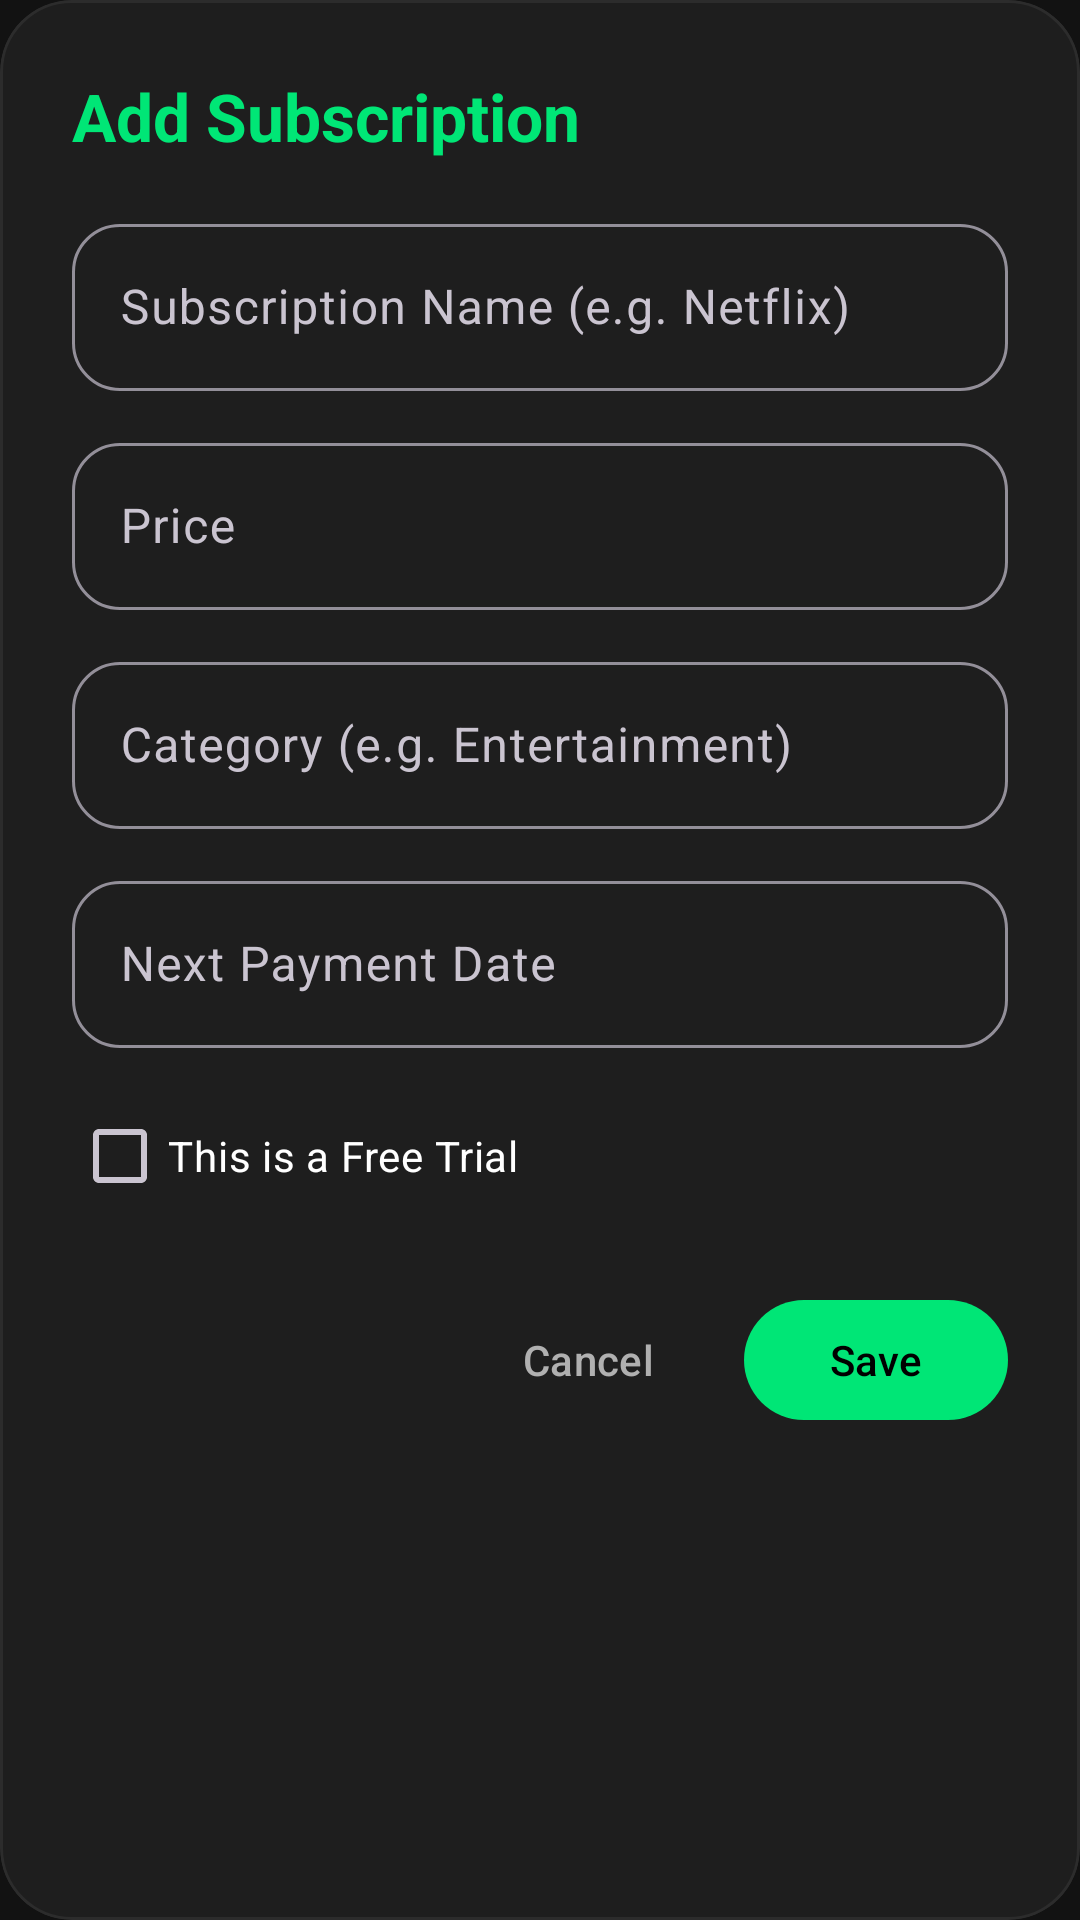

Produce the Android XML layout that renders to this screen, including the resource entries it uses.
<!-- AndroidManifest.xml: application theme Theme.SubKiller -->
<!-- res/layout/dialog_add_subscription.xml -->
<?xml version="1.0" encoding="utf-8"?>
<com.google.android.material.card.MaterialCardView
    xmlns:android="http://schemas.android.com/apk/res/android"
    xmlns:app="http://schemas.android.com/apk/res-auto"
    android:layout_width="match_parent"
    android:layout_height="wrap_content"
    app:cardBackgroundColor="@color/card_dark"
    app:cardCornerRadius="24dp"
    app:strokeColor="@color/divider_color"
    app:strokeWidth="1dp">

    <ScrollView
        android:layout_width="match_parent"
        android:layout_height="wrap_content">

        <LinearLayout
            android:layout_width="match_parent"
            android:layout_height="wrap_content"
            android:orientation="vertical"
            android:padding="24dp">

            <TextView
                android:layout_width="wrap_content"
                android:layout_height="wrap_content"
                android:text="@string/dialog_title_add"
                android:textColor="@color/primary_neon_green"
                android:textSize="22sp"
                android:textStyle="bold" />

            
            <com.google.android.material.textfield.TextInputLayout
                android:layout_width="match_parent"
                android:layout_height="wrap_content"
                android:layout_marginTop="16dp"
                android:hint="@string/hint_name"
                app:boxCornerRadiusBottomEnd="16dp"
                app:boxCornerRadiusBottomStart="16dp"
                app:boxCornerRadiusTopEnd="16dp"
                app:boxCornerRadiusTopStart="16dp">

                <com.google.android.material.textfield.TextInputEditText
                    android:id="@+id/et_name"
                    android:layout_width="match_parent"
                    android:layout_height="wrap_content"
                    android:inputType="textCapWords"
                    android:textColor="@color/text_primary" />
            </com.google.android.material.textfield.TextInputLayout>

            
            <com.google.android.material.textfield.TextInputLayout
                android:layout_width="match_parent"
                android:layout_height="wrap_content"
                android:layout_marginTop="12dp"
                android:hint="@string/hint_price"
                app:boxCornerRadiusBottomEnd="16dp"
                app:boxCornerRadiusBottomStart="16dp"
                app:boxCornerRadiusTopEnd="16dp"
                app:boxCornerRadiusTopStart="16dp"
                >

                <com.google.android.material.textfield.TextInputEditText
                    android:id="@+id/et_price"
                    android:layout_width="match_parent"
                    android:layout_height="wrap_content"
                    android:inputType="numberDecimal"
                    android:textColor="@color/text_primary" />
            </com.google.android.material.textfield.TextInputLayout>

            
            <com.google.android.material.textfield.TextInputLayout
                android:layout_width="match_parent"
                android:layout_height="wrap_content"
                android:layout_marginTop="12dp"
                android:hint="@string/hint_category"
                app:boxCornerRadiusBottomEnd="16dp"
                app:boxCornerRadiusBottomStart="16dp"
                app:boxCornerRadiusTopEnd="16dp"
                app:boxCornerRadiusTopStart="16dp">

                <com.google.android.material.textfield.TextInputEditText
                    android:id="@+id/et_category"
                    android:layout_width="match_parent"
                    android:layout_height="wrap_content"
                    android:inputType="textCapWords"
                    android:textColor="@color/text_primary" />
            </com.google.android.material.textfield.TextInputLayout>

            
            <com.google.android.material.textfield.TextInputLayout
                android:layout_width="match_parent"
                android:layout_height="wrap_content"
                android:layout_marginTop="12dp"
                android:hint="@string/hint_next_payment"
                app:boxCornerRadiusBottomEnd="16dp"
                app:boxCornerRadiusBottomStart="16dp"
                app:boxCornerRadiusTopEnd="16dp"
                app:boxCornerRadiusTopStart="16dp">

                <com.google.android.material.textfield.TextInputEditText
                    android:id="@+id/et_date"
                    android:layout_width="match_parent"
                    android:layout_height="wrap_content"
                    android:clickable="true"
                    android:focusable="false"
                    android:textColor="@color/text_primary" />
            </com.google.android.material.textfield.TextInputLayout>

            
            <com.google.android.material.checkbox.MaterialCheckBox
                android:id="@+id/cb_free_trial"
                android:layout_width="wrap_content"
                android:layout_height="wrap_content"
                android:layout_marginTop="12dp"
                android:text="@string/checkbox_free_trial"
                android:textColor="@color/text_primary" />

            
            <LinearLayout
                android:layout_width="match_parent"
                android:layout_height="wrap_content"
                android:layout_marginTop="20dp"
                android:gravity="end"
                android:orientation="horizontal">

                <com.google.android.material.button.MaterialButton
                    android:id="@+id/btn_dialog_cancel"
                    style="@style/Widget.Material3.Button.TextButton"
                    android:layout_width="wrap_content"
                    android:layout_height="wrap_content"
                    android:text="@string/btn_cancel"
                    android:textColor="@color/text_secondary" />

                <com.google.android.material.button.MaterialButton
                    android:id="@+id/btn_dialog_save"
                    android:layout_width="wrap_content"
                    android:layout_height="wrap_content"
                    android:layout_marginStart="8dp"
                    android:text="@string/btn_save"
                    android:textColor="#000000"
                    app:backgroundTint="@color/primary_neon_green"
                    app:cornerRadius="20dp" />

            </LinearLayout>

        </LinearLayout>
    </ScrollView>
</com.google.android.material.card.MaterialCardView>
<!-- resources referenced by this layout -->
<resources>
  <color name="card_dark">#1E1E1E</color>
  <color name="divider_color">#2C2C2C</color>
  <color name="primary_neon_green">#00E676</color>
  <color name="text_primary">#FFFFFF</color>
  <color name="text_secondary">#B0B0B0</color>
  <string name="btn_cancel">Cancel</string>
  <string name="btn_save">Save</string>
  <string name="checkbox_free_trial">This is a Free Trial</string>
  <string name="dialog_title_add">Add Subscription</string>
  <string name="hint_category">Category (e.g. Entertainment)</string>
  <string name="hint_name">Subscription Name (e.g. Netflix)</string>
  <string name="hint_next_payment">Next Payment Date</string>
  <string name="hint_price">Price</string>
  <style name="Theme.SubKiller" parent="Theme.Material3.Dark.NoActionBar">
          <item name="colorPrimary">@color/primary_neon_green</item>
          <item name="colorOnPrimary">#000000</item>
          <item name="colorSecondary">@color/primary_neon_green</item>
          <item name="colorOnSecondary">#000000</item>
          <item name="colorError">@color/danger_red</item>
          <item name="colorOnError">#FFFFFF</item>
          <item name="android:windowBackground">@color/bg_dark</item>
          <item name="android:colorBackground">@color/bg_dark</item>
          <item name="colorSurface">@color/card_dark</item>
          <item name="colorOnSurface">@color/text_primary</item>
          <item name="android:statusBarColor">@color/bg_dark</item>
          <item name="android:navigationBarColor">@color/bg_dark</item>
      </style>
  <color name="danger_red">#FF5252</color>
  <color name="bg_dark">#121212</color>
</resources>
